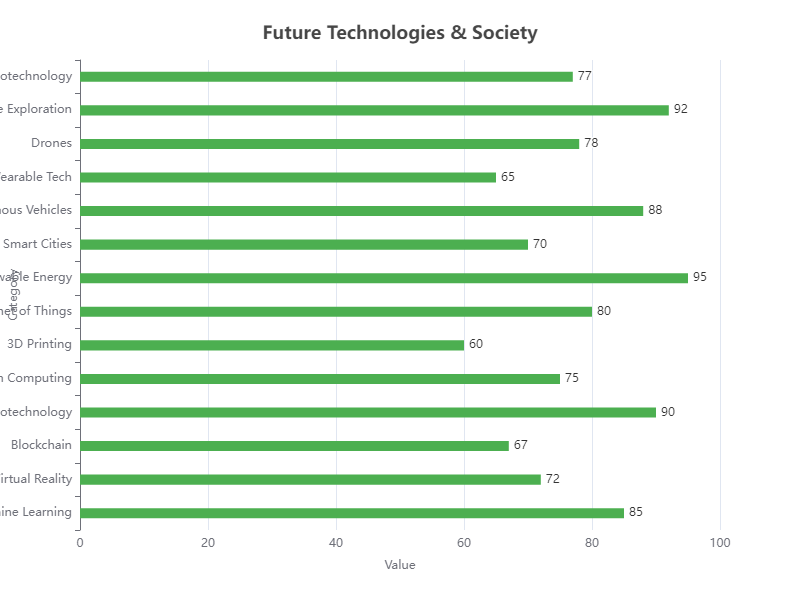

Data behind this chart, as committed beside it:
Category, Value
AI & Machine Learning, 85
Virtual Reality, 72
Blockchain, 67
Biotechnology, 90
Quantum Computing, 75
3D Printing, 60
Internet of Things, 80
Renewable Energy, 95
Smart Cities, 70
Autonomous Vehicles, 88
Wearable Tech, 65
Drones, 78
Space Exploration, 92
Nanotechnology, 77
